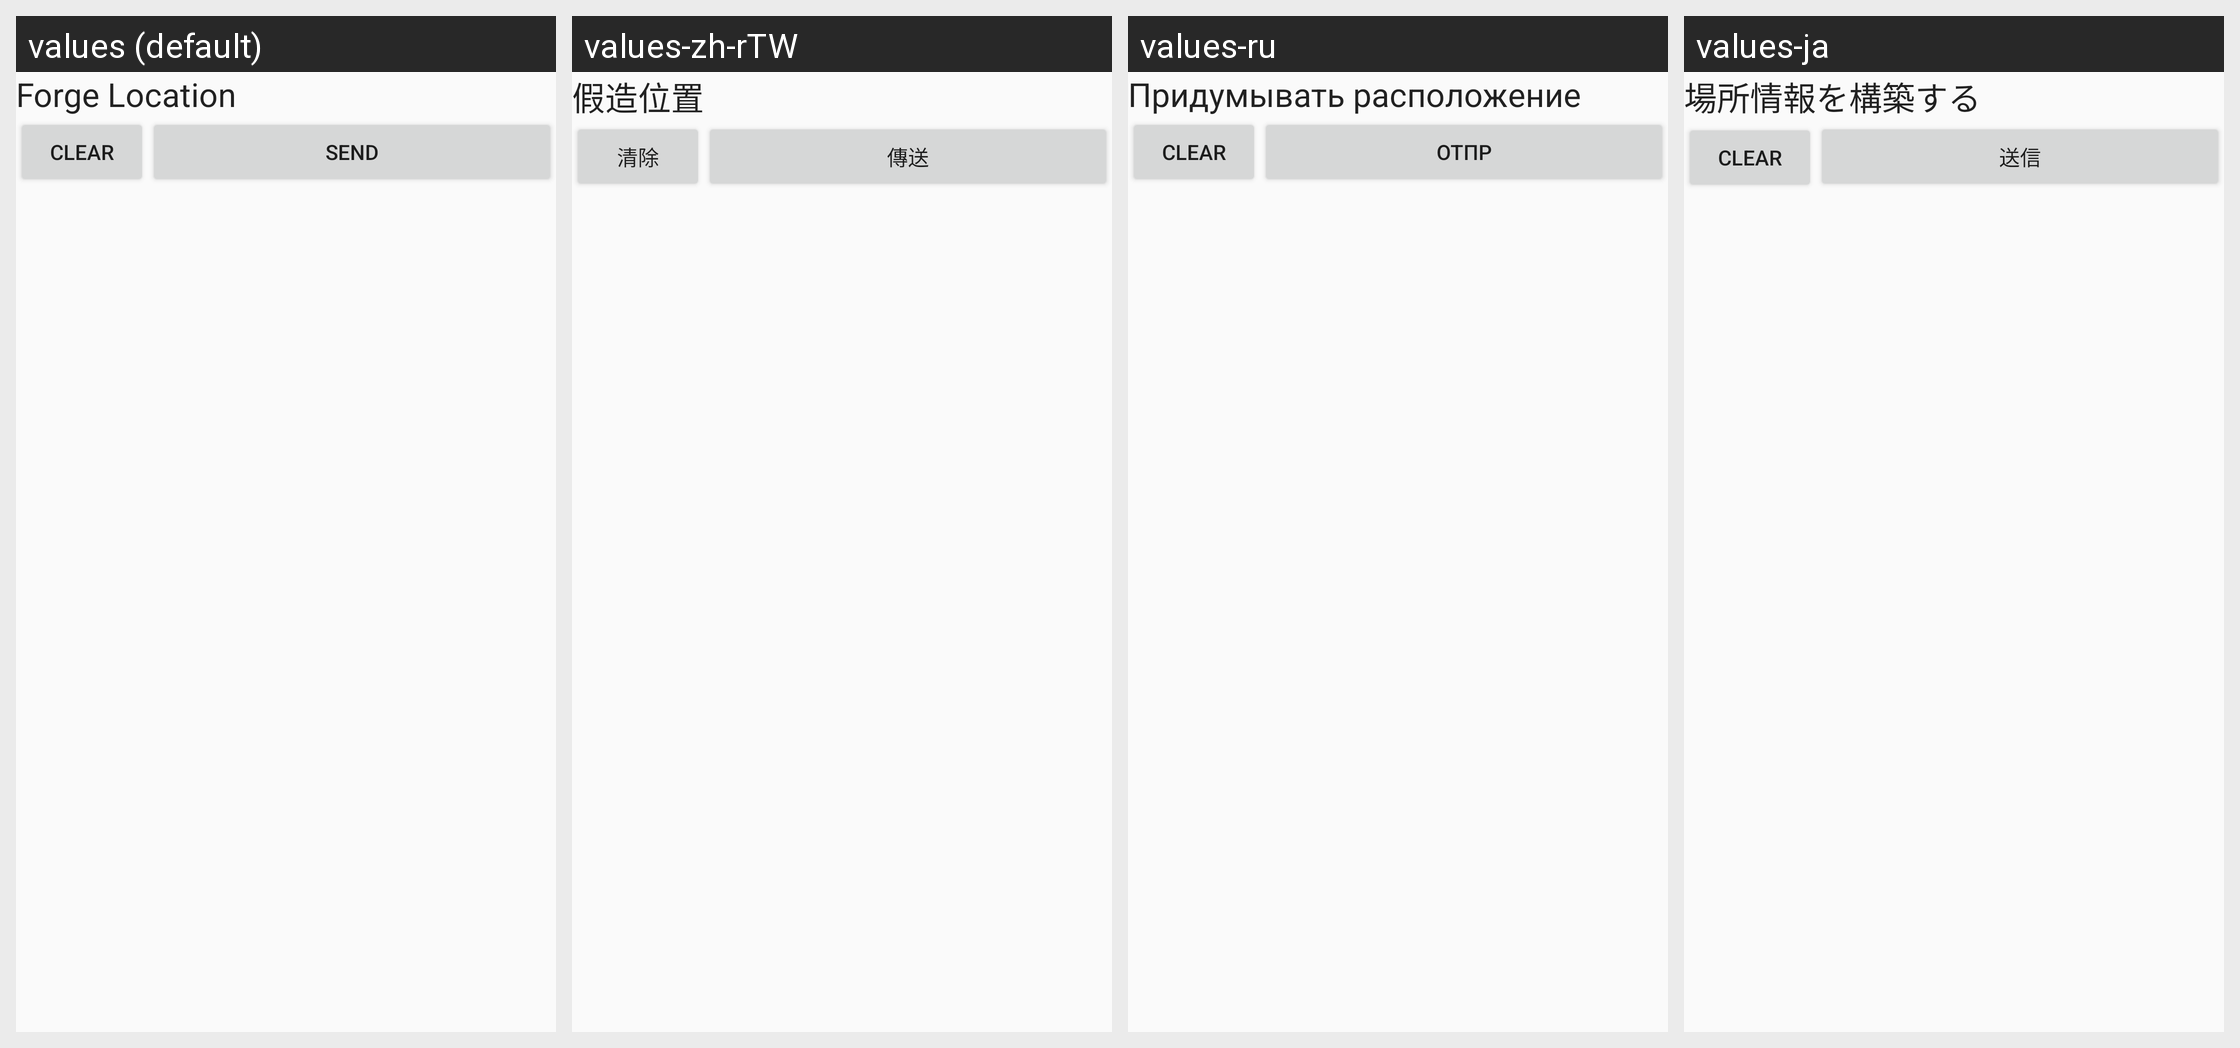

Here is an Android app screen in its default locale and in the app's own translations. Write out the translated-string differences for the strings that appear on this screen.
Android screen res/layout/pane_forge_location.xml rendered under 4 locales, left to right: values (default), values-zh-rTW, values-ru, values-ja. Device: Nexus 5 (rendered at 1080×1920; each locale shown at half size, 540×960, under a caption strip naming it); theme AppTheme.
Other locales in the repository, not shown: values-de, values-es, values-fr, values-ko, values-nl, values-th, values-vi.
Strings drawn on this screen, with the default value and each locale's value (text and hints the layout hard-codes, and strings that could not be matched under every locale, appear in the picture but are not listed):

forge_location
  values: Forge Location
  values-zh-rTW: 假造位置
  values-ru: Придумывать расположение
  values-ja: 場所情報を構築する

clear
  values: Clear
  values-zh-rTW: 清除
  values-ru: Clear  [not translated; the default value is used]
  values-ja: Clear  [not translated; the default value is used]

send
  values: Send
  values-zh-rTW: 傳送
  values-ru: Отпр
  values-ja: 送信
